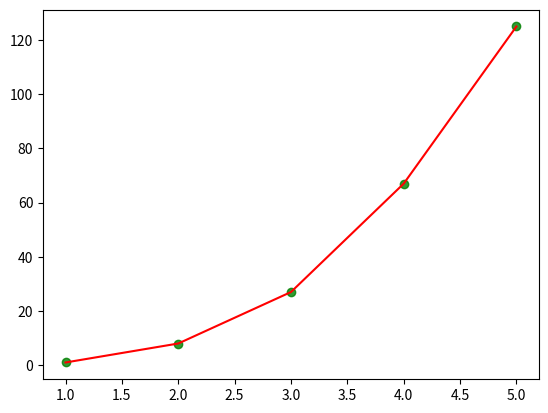

The matplotlib source for this figure: (Note: this script raises an exception after producing the figure.)
#!/usr/bin/env python3
# -*- coding: utf-8 -*-
"""
Created on Mon Feb  1 19:40:19 2021

@author: Shavilya Rajput
"""


import numpy as np 
import matplotlib.pyplot as plt
list1 = [1,2,3,4,5,6,7,8,9]
x = np.array(list1)


print(x)

x.reshape(3,3)



print(x)


y = np.arange(5)

x = [1,2,3,4,5]

y = [1,8,27,67,125]


plt.scatter(x,y,color = 'g',alpha = 0.8)

plt.plot(x,y,color = 'r')






branches = ['cse','entc','electrical','it','chemical','mechanical']

studentscount = [15,30,25,10,12,12]

plt.pie(studentscount,labels = branches , explode = exp)

exp = (0,0,0,0.2,0,0)